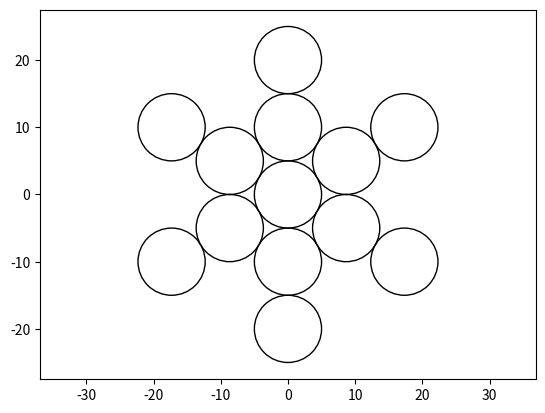

Generate this figure with matplotlib:
import math
from matplotlib import pyplot as plt
import numpy as np

origin = [0,0]
radius = 5
circles_list = []
circles_list.append(plt.Circle(origin, radius, fill=False))
fig, ax = plt.subplots()


#vertical circles
x = origin[0]
y = origin[1] + radius*4
for i in range(5):
    circle = plt.Circle([x,y], radius, fill=False)
    y = y - radius*2
    if i != 2:
        circles_list.append(circle)

#1st diagonal
x = origin[0] - radius*4*(math.sqrt(3)/2) #inradius
y = origin[1] + radius*2

np_diag  = np.array([x,y])
np_step_vec = np.array(origin) - np_diag
np_step_vec = np_step_vec/np.linalg.norm(np_step_vec)
np_step_vec = np_step_vec*2*radius

for i in range(5):
    circle = plt.Circle(np_diag, radius, fill=False)
    np_diag = np_diag + np_step_vec
    if i != 2:
        circles_list.append(circle)    

#2nd diagonal
x = origin[0] - radius*4*(math.sqrt(3)/2) #inradius
y = origin[1] - radius*2

np_diag  = np.array([x,y])
np_step_vec = np.array(origin) - np_diag
np_step_vec = np_step_vec/np.linalg.norm(np_step_vec)
np_step_vec = np_step_vec*2*radius

for i in range(5):
    circle = plt.Circle(np_diag, radius, fill=False)
    np_diag = np_diag + np_step_vec
    if i != 2:
        circles_list.append(circle)   
       

for c in circles_list:
    ax.add_patch(c)    

ax.set_xlim(-50, 50)
ax.set_ylim(-50, 50)
plt.axis('equal')
plt.show()